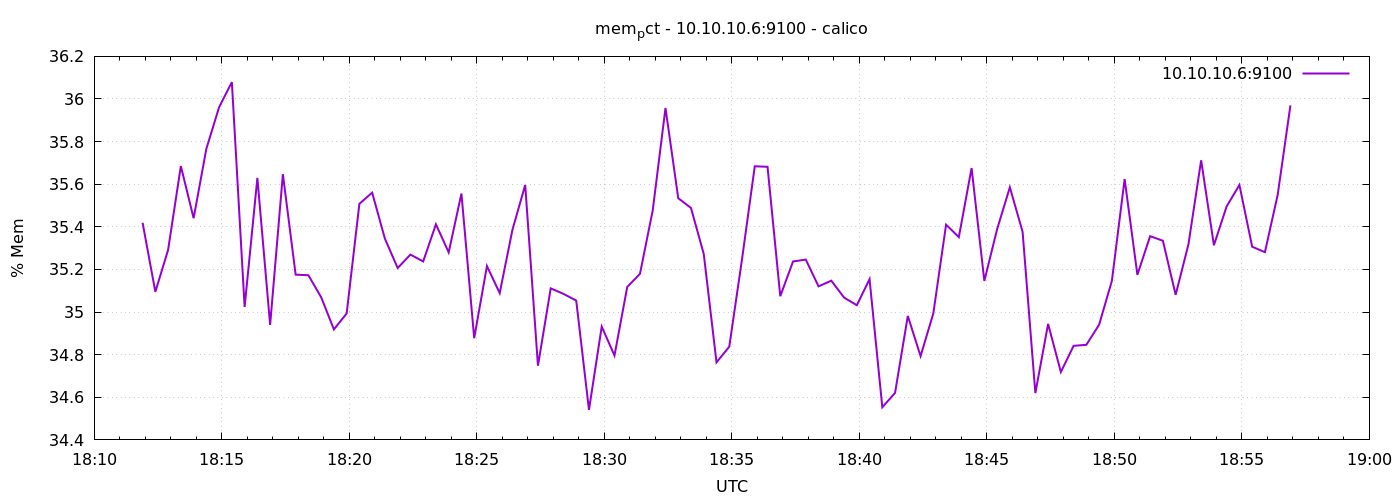

Values plotted in this chart, from the file beside it:
1776881514	35.4191292724652
1776881544	35.1
1776881574	35.29
1776881604	35.69
1776881634	35.44
1776881664	35.77
1776881694	35.96
1776881724	36.08
1776881754	35.02
1776881784	35.63
1776881814	34.94
1776881844	35.65
1776881874	35.18
1776881904	35.17
1776881934	35.07
1776881964	34.92
1776881994	34.99
1776882024	35.51
1776882054	35.56
1776882084	35.34
1776882114	35.21
1776882144	35.27
1776882174	35.24
1776882204	35.41
1776882234	35.28
1776882264	35.56
1776882294	34.88
1776882324	35.22
1776882354	35.09
1776882384	35.39
1776882414	35.6
1776882444	34.75
1776882474	35.11
1776882504	35.09
1776882534	35.05
1776882564	34.54
1776882594	34.93
1776882624	34.8
1776882654	35.12
1776882684	35.18
1776882714	35.48
1776882744	35.96
1776882774	35.53
1776882804	35.49
1776882834	35.27
1776882864	34.76
1776882894	34.84
1776882924	35.25
1776882954	35.68
1776882984	35.68
1776883014	35.07
1776883044	35.24
1776883074	35.25
1776883104	35.12
1776883134	35.15
1776883164	35.07
1776883194	35.03
1776883224	35.15
1776883254	34.55
1776883284	34.62
1776883314	34.98
... 30 more rows
